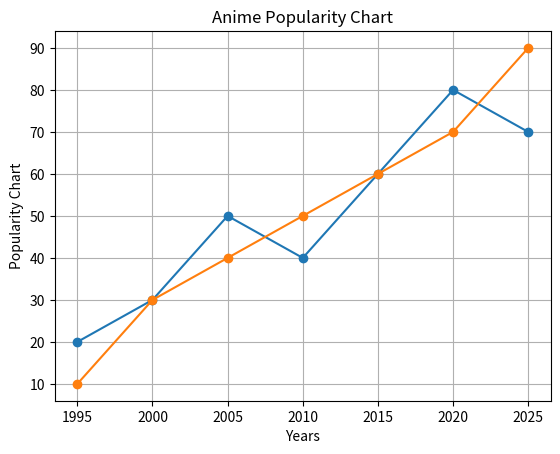

Recreate this plot in Python.
import matplotlib.pyplot as plt
import numpy as np

year = np.array([1995, 2000, 2005, 2010, 2015, 2020, 2025]);
One_piece = np.array([20, 30, 50, 40, 60, 80, 70]);
Naruto = np.array([10, 30, 40, 50, 60, 70, 90]);

fig, ax = plt.subplots();

ax.plot(year, One_piece, marker='o', label='One Piece');
ax.plot(year, Naruto, marker='o', label='Naruto');

plt.title("Anime Popularity Chart");
plt.ylabel("Popularity Chart");
plt.xlabel("Years");
plt.grid();
plt.show();
